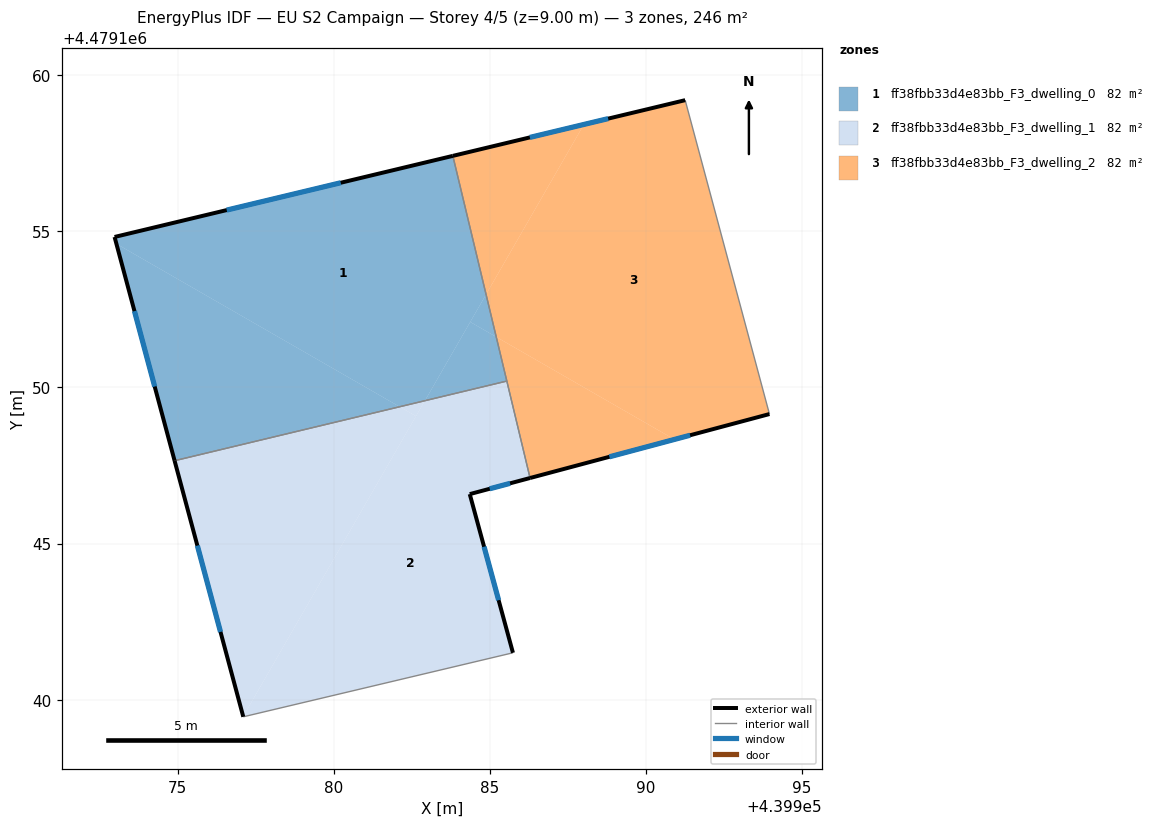
=== STOREY PLAN SPEC (per zone: floor XY polygon, exterior-wall plan segments, windows/doors) ===
zone 1: ff38fbb33d4e83bb_F3_dwelling_0  (82.0 m²)
  floor: (439983.81, 4479157.42) (439984.88, 4479152.98) (439982.92, 4479149.58) (439982.11, 4479149.38) (439973.03, 4479154.60) (439972.97, 4479154.82)
  floor: (439984.88, 4479152.98) (439985.20, 4479151.62) (439984.37, 4479152.10)
  floor: (439982.11, 4479149.38) (439974.90, 4479147.65) (439973.03, 4479154.60)
  floor: (439985.20, 4479151.62) (439985.54, 4479150.21) (439982.92, 4479149.58) (439984.37, 4479152.10)
  exterior wall: (439972.97, 4479154.82) – (439974.90, 4479147.65)  [7.4 m]
    window: (439973.61, 4479152.45) – (439974.26, 4479150.03)  [2.5 m²]
  exterior wall: (439983.81, 4479157.42) – (439972.97, 4479154.82)  [11.1 m]
    window: (439980.22, 4479156.56) – (439976.57, 4479155.68)  [3.8 m²]
  interior walls: 2
zone 2: ff38fbb33d4e83bb_F3_dwelling_1  (82.0 m²)
  floor: (439985.54, 4479150.21) (439986.29, 4479147.10) (439984.35, 4479146.58) (439985.74, 4479141.50) (439977.10, 4479139.45) (439977.10, 4479139.46) (439982.92, 4479149.58)
  floor: (439982.63, 4479149.08) (439977.10, 4479139.46) (439974.90, 4479147.65) (439982.11, 4479149.38)
  floor: (439982.92, 4479149.58) (439982.63, 4479149.08) (439982.11, 4479149.38)
  exterior wall: (439974.90, 4479147.65) – (439977.10, 4479139.45)  [8.5 m]
    window: (439975.63, 4479144.93) – (439976.37, 4479142.17)  [2.9 m²]
  exterior wall: (439984.35, 4479146.58) – (439986.29, 4479147.10)  [2.0 m]
    window: (439985.00, 4479146.75) – (439985.65, 4479146.93)  [0.7 m²]
  exterior wall: (439985.74, 4479141.50) – (439984.35, 4479146.58)  [5.3 m]
    window: (439985.28, 4479143.18) – (439984.81, 4479144.90)  [1.8 m²]
  interior walls: 3
zone 3: ff38fbb33d4e83bb_F3_dwelling_2  (82.0 m²)
  floor: (439991.26, 4479159.21) (439993.96, 4479149.15) (439990.91, 4479148.33) (439985.20, 4479151.62) (439984.88, 4479152.98) (439988.01, 4479158.43)
  floor: (439990.91, 4479148.33) (439986.29, 4479147.10) (439985.20, 4479151.62)
  floor: (439988.01, 4479158.43) (439984.88, 4479152.98) (439983.81, 4479157.42)
  exterior wall: (439991.26, 4479159.21) – (439983.81, 4479157.42)  [7.7 m]
    window: (439988.79, 4479158.61) – (439986.28, 4479158.01)  [2.6 m²]
  exterior wall: (439986.29, 4479147.10) – (439993.96, 4479149.15)  [7.9 m]
    window: (439988.83, 4479147.78) – (439991.41, 4479148.47)  [2.7 m²]
  interior walls: 3

=== DERIVED (storey summary) ===
Building: EU S2 Campaign
Storey: 4 of 5  (floor level z = 9.00 m)
Storey gross floor area: 245.9 m²
Zones on this storey: 3
  - ff38fbb33d4e83bb_F3_dwelling_0: floor 82.0 m²; exterior wall 18.6 m (55.7 m²); 2 window(s) 6.3 m²; WWR 11.4%
  - ff38fbb33d4e83bb_F3_dwelling_1: floor 82.0 m²; exterior wall 15.8 m (47.3 m²); 3 window(s) 5.4 m²; WWR 11.4%
  - ff38fbb33d4e83bb_F3_dwelling_2: floor 82.0 m²; exterior wall 15.6 m (46.8 m²); 2 window(s) 5.3 m²; WWR 11.4%
Zone adjacency (shared interzone walls):
  - ff38fbb33d4e83bb_F3_dwelling_0 ↔ ff38fbb33d4e83bb_F3_dwelling_1
  - ff38fbb33d4e83bb_F3_dwelling_0 ↔ ff38fbb33d4e83bb_F3_dwelling_2
  - ff38fbb33d4e83bb_F3_dwelling_1 ↔ ff38fbb33d4e83bb_F3_dwelling_2